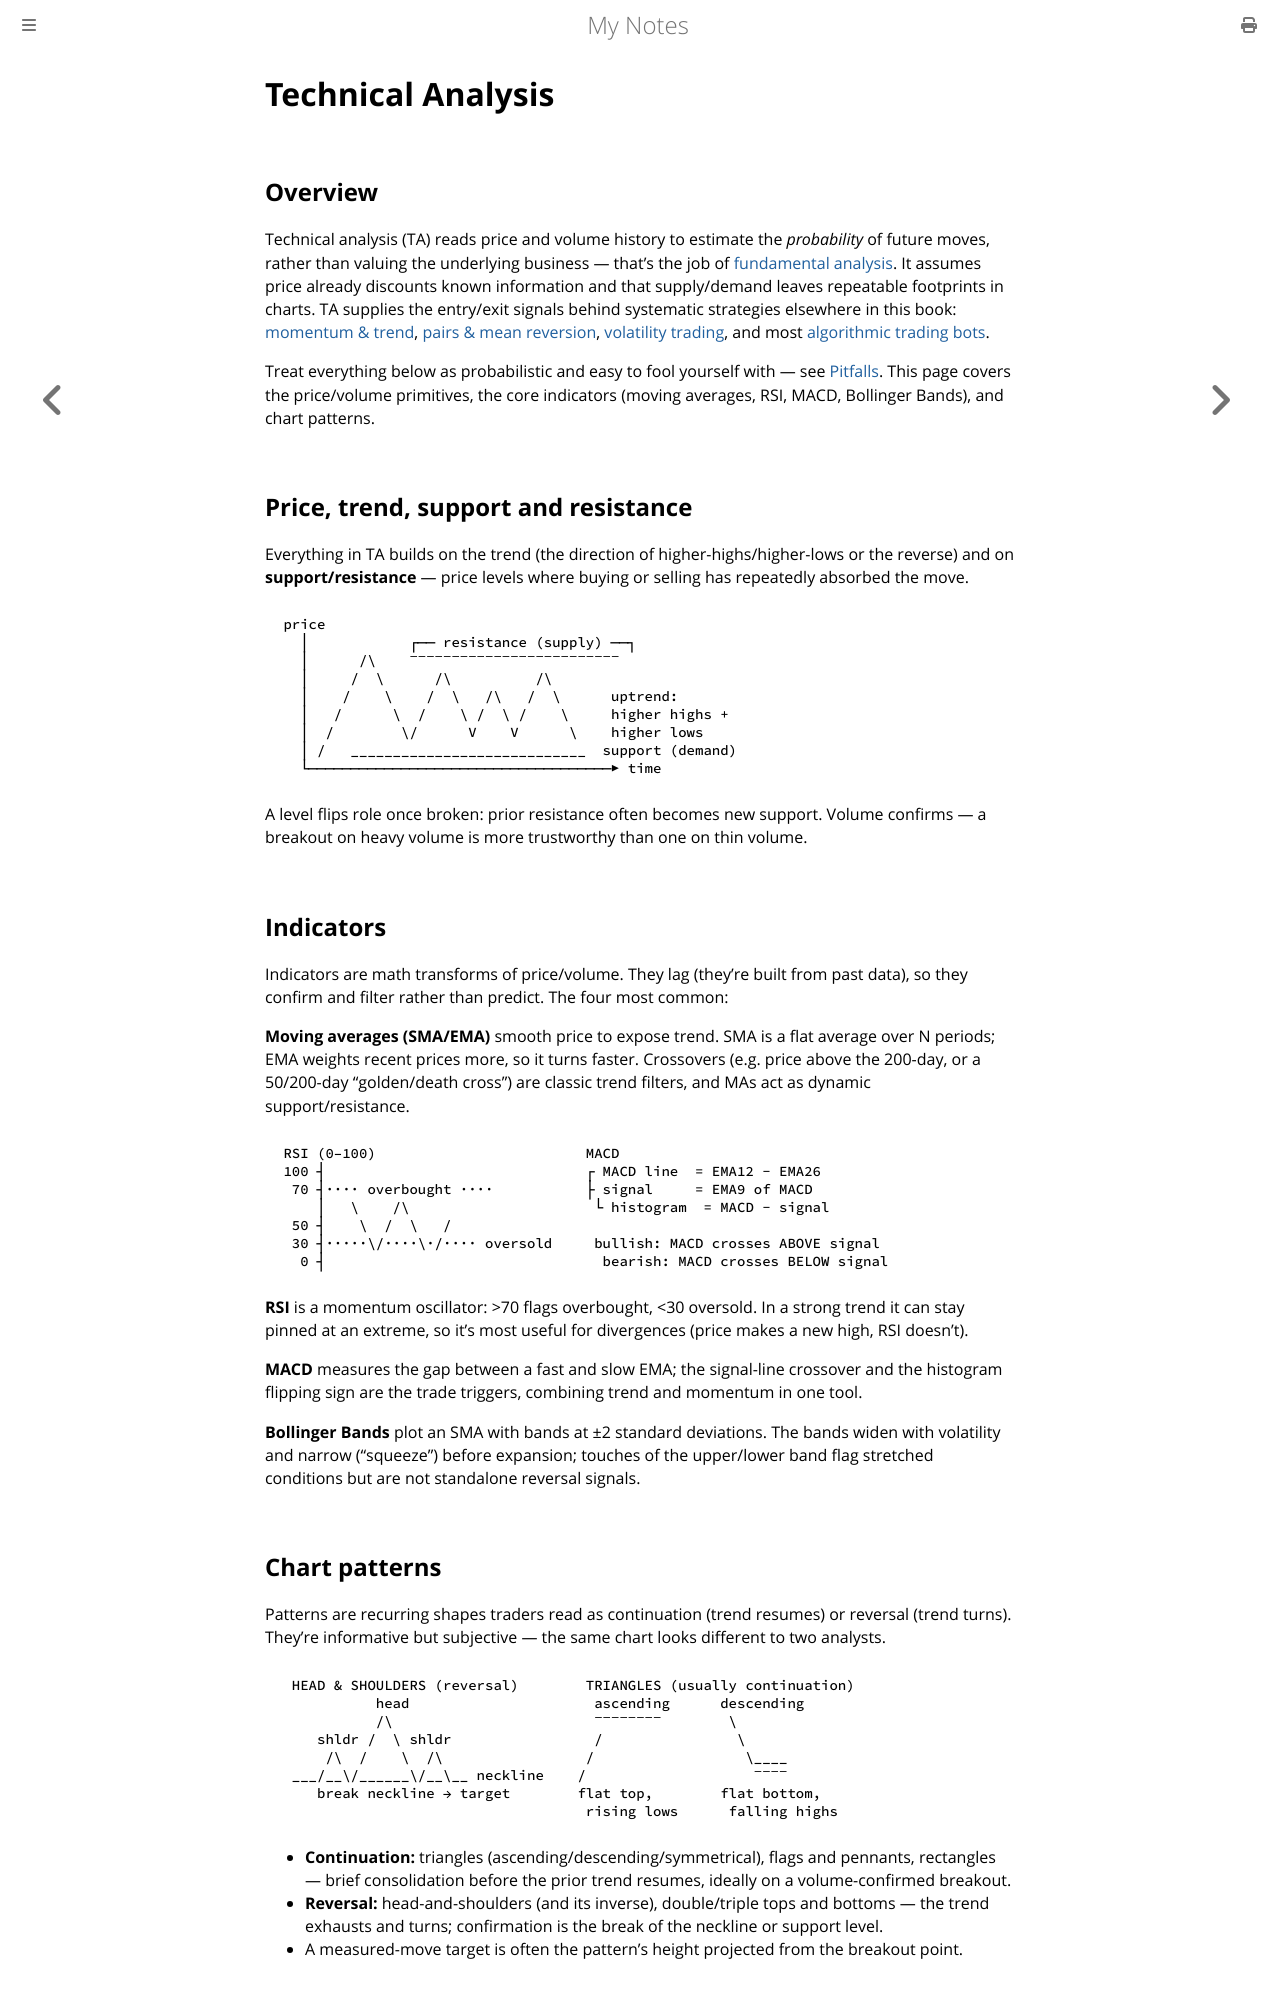

repository: paritystack/notes · page: finance/technical_analysis.html · generator: mdbook

# Technical Analysis

## Overview

Technical analysis (TA) reads price and volume history to estimate the *probability* of
future moves, rather than valuing the underlying business — that's the job of
[fundamental analysis](fundamental_analysis.md). It assumes price already discounts known
information and that supply/demand leaves repeatable footprints in charts. TA supplies the
entry/exit signals behind systematic strategies elsewhere in this book:
[momentum & trend](momentum_trend.md), [pairs & mean reversion](pairs_mean_reversion.md),
[volatility trading](volatility_trading.md), and most [algorithmic](algorithmic_trading.md)
[trading bots](trading_bots.md).

Treat everything below as probabilistic and easy to fool yourself with — see
[Pitfalls](#pitfalls). This page covers the price/volume primitives, the core indicators
(moving averages, RSI, MACD, Bollinger Bands), and chart patterns.

## Price, trend, support and resistance

Everything in TA builds on the trend (the direction of higher-highs/higher-lows or the
reverse) and on **support/resistance** — price levels where buying or selling has
repeatedly absorbed the move.

```
 price
   │            ┌── resistance (supply) ──┐
   │      /\    ‾‾‾‾‾‾‾‾‾‾‾‾‾‾‾‾‾‾‾‾‾‾‾‾‾
   │     /  \      /\          /\
   │    /    \    /  \   /\   /  \      uptrend:
   │   /      \  /    \ /  \ /    \     higher highs +
   │  /        \/      V    V      \    higher lows
   │ /   ____________________________  support (demand)
   └────────────────────────────────────▶ time
```

A level flips role once broken: prior resistance often becomes new support. Volume
confirms — a breakout on heavy volume is more trustworthy than one on thin volume.

## Indicators

Indicators are math transforms of price/volume. They lag (they're built from past data),
so they confirm and filter rather than predict. The four most common:

**Moving averages (SMA/EMA)** smooth price to expose trend. SMA is a flat average over N
periods; EMA weights recent prices more, so it turns faster. Crossovers (e.g. price above
the 200-day, or a 50/200-day "golden/death cross") are classic trend filters, and MAs act
as dynamic support/resistance.

```
 RSI (0–100)                         MACD
 100 ┤                               ┌ MACD line  = EMA12 − EMA26
  70 ┤···· overbought ····           ├ signal     = EMA9 of MACD
     │   \    /\                      └ histogram  = MACD − signal
  50 ┤    \  /  \   /
  30 ┤·····\/····\·/···· oversold     bullish: MACD crosses ABOVE signal
   0 ┤                                 bearish: MACD crosses BELOW signal
```

**RSI** is a momentum oscillator: >70 flags overbought, <30 oversold. In a strong trend
it can stay pinned at an extreme, so it's most useful for divergences (price makes a new
high, RSI doesn't).

**MACD** measures the gap between a fast and slow EMA; the signal-line crossover and the
histogram flipping sign are the trade triggers, combining trend and momentum in one tool.

**Bollinger Bands** plot an SMA with bands at ±2 standard deviations. The bands widen with
volatility and narrow ("squeeze") before expansion; touches of the upper/lower band flag
stretched conditions but are not standalone reversal signals.

## Chart patterns

Patterns are recurring shapes traders read as continuation (trend resumes) or reversal
(trend turns). They're informative but subjective — the same chart looks different to two
analysts.

```
  HEAD & SHOULDERS (reversal)        TRIANGLES (usually continuation)
            head                      ascending      descending
            /\                        ‾‾‾‾‾‾‾‾        \
     shldr /  \ shldr                 /                \
      /\  /    \  /\                 /                  \____
  ___/__\/______\/__\__ neckline    /                    ‾‾‾‾
     break neckline → target        flat top,        flat bottom,
                                     rising lows      falling highs
```

- **Continuation:** triangles (ascending/descending/symmetrical), flags and pennants,
  rectangles — brief consolidation before the prior trend resumes, ideally on a
  volume-confirmed breakout.
- **Reversal:** head-and-shoulders (and its inverse), double/triple tops and bottoms —
  the trend exhausts and turns; confirmation is the break of the neckline or support level.
- A measured-move target is often the pattern's height projected from the breakout point.
